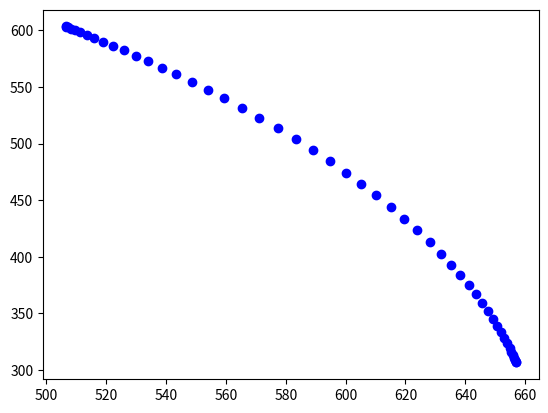

Source code (Python):
import numpy as np
import matplotlib.pyplot as plt
import math

####### config ########
l1 = 400 # mm
l2 = 400 # mm

######################


def first_blend(theta_i, alpha, t):
    return [theta + a * t * t / 2 for theta, a in zip(theta_i, alpha)]


def linear_segment(theta_i, theta_f, v, tf, t):
    linear_thetas = []
    for i, f, v in zip(theta_i, theta_f, v):
        result_angle = (i + f - v * tf) / 2 + v * t
        linear_thetas.append(result_angle)
    return linear_thetas


def last_blend(theta_f, alpha, t, tf):
    return [theta - a * tf * tf / 2 + a * tf * t - a * t * t / 2 for theta, a in zip(theta_f, alpha)]


def lspb(theta_i, theta_f, tf, tb, step=0.1):
    v = []
    alpha = []
    for i, f in zip(theta_i, theta_f):
        result_v = (i - f) / (tb - tf)
        result_alpha = result_v / tb
        v.append(result_v)
        alpha.append(result_alpha)

    theta_list = []
    for t in np.arange(0, tf, step):
        if t <= tb:
            theta_list.append(first_blend(theta_i, alpha, t))
        elif t <= (tf - tb):
            theta_list.append(linear_segment(theta_i, theta_f, v, tf, t))
        else:
            theta_list.append(last_blend(theta_f, alpha, t, tf))

    return theta_list

def fk(theta_list):
    x_list=[]
    y_list=[]
    
    for theta1, theta2 in theta_list:
        x_list.append((l1*math.cos(math.radians(theta1))) + (l2*math.cos(math.radians(theta1+theta2))))
        y_list.append((l1*math.sin(math.radians(theta1))) + (l2*math.sin(math.radians(theta1+theta2))))
    
    return x_list, y_list

def ik(theta_list):
    pass

def plot(y_list, x_list):

    ## TODO siulate arm


    x, y = np.array(x_list), np.array(y_list)
    print(x_list, y_list)
    plt.plot(x,y, 'bo', linewidth = 2)
    plt.show()

if __name__ == "__main__":
    
    ######## parameter #########
    theta_i = [30, 20]
    theta_f = [40, 50]
    tf = 5
    tb = 2
    ############################


    theta_list = lspb(theta_i, theta_f, tf, tb)
    # print(theta_list)
    x_list, y_list = fk(theta_list)
    plot(x_list, y_list)
